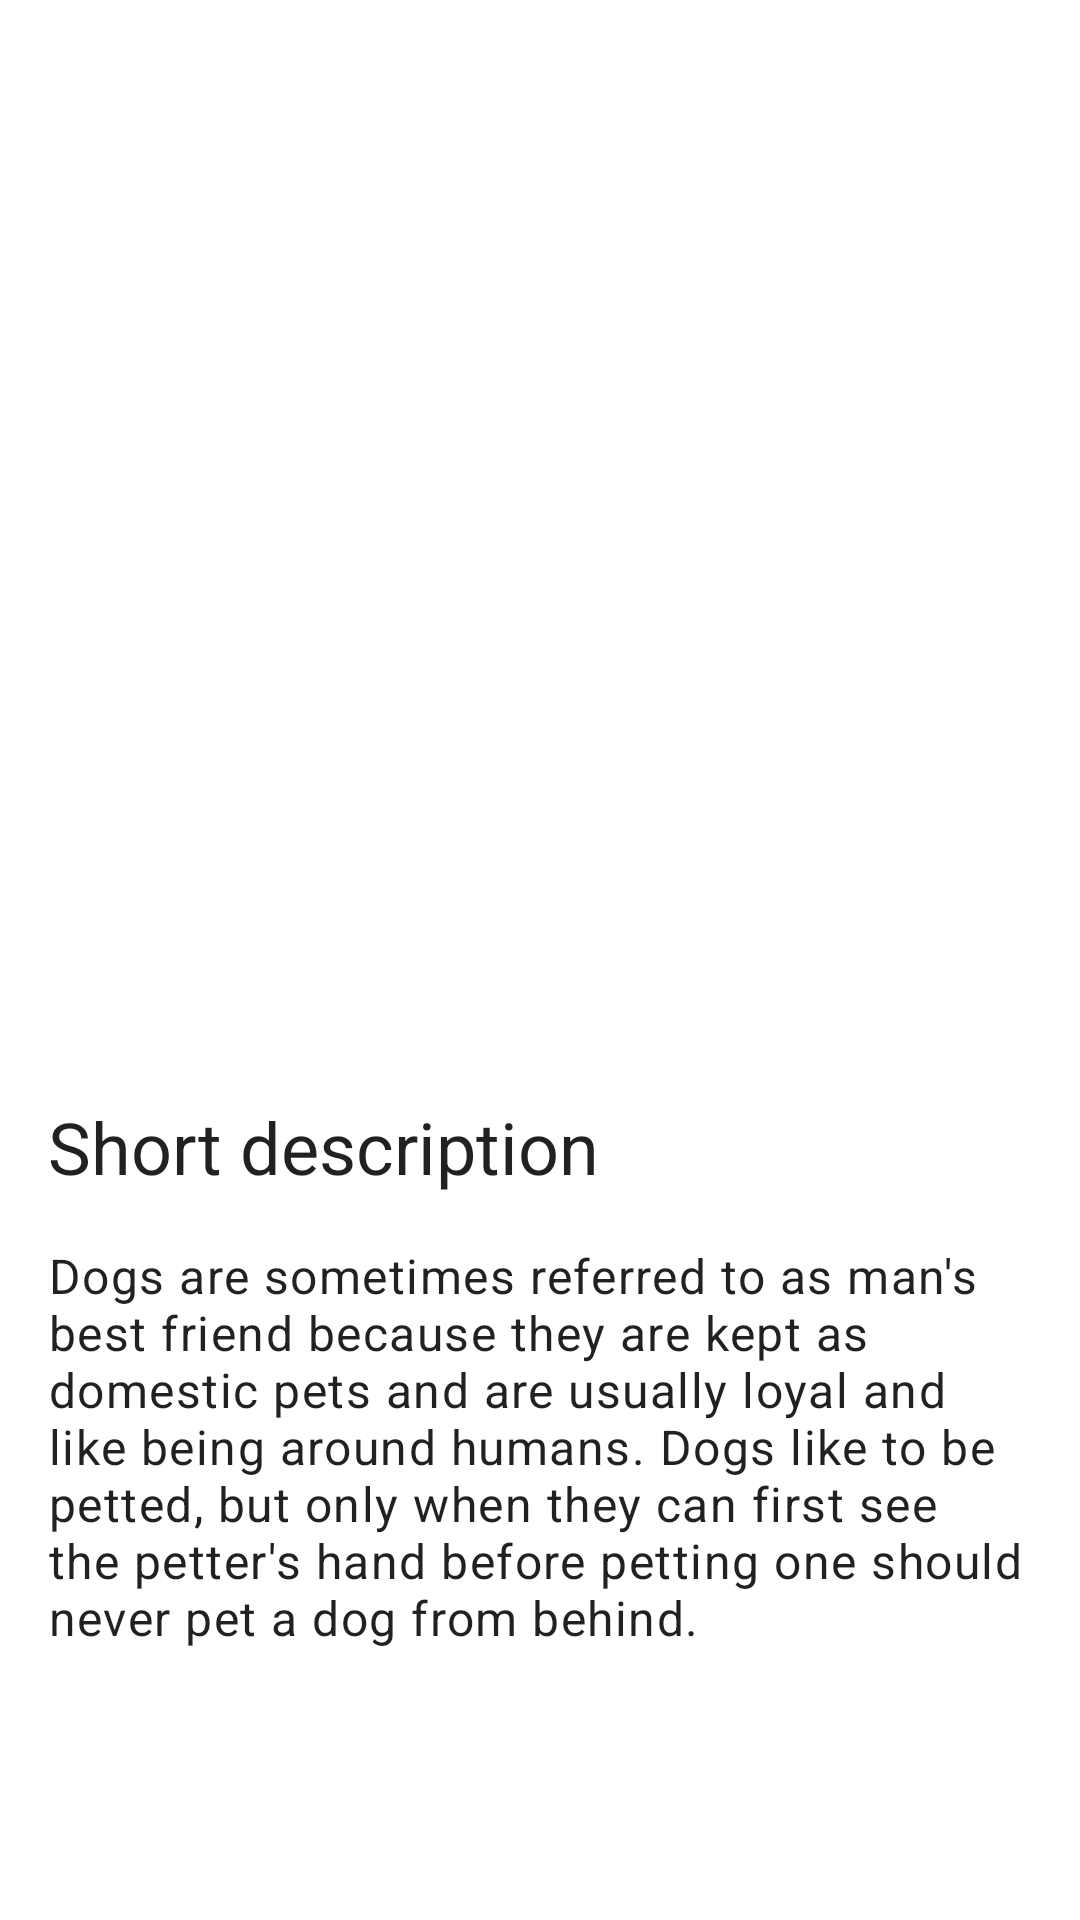

Reconstruct the res/layout file that produces this screen, plus the resources it refers to.
<!-- AndroidManifest.xml: application theme Theme.DogsGallery -->
<!-- res/layout/fragment_dogs_details.xml -->
<?xml version="1.0" encoding="utf-8"?>
<androidx.coordinatorlayout.widget.CoordinatorLayout xmlns:android="http://schemas.android.com/apk/res/android"
    xmlns:app="http://schemas.android.com/apk/res-auto"
    android:layout_width="match_parent"
    android:layout_height="match_parent">

    <include
        android:id="@+id/dogContentScrolling"
        layout="@layout/content_scrolling" />

    <com.google.android.material.appbar.AppBarLayout
        android:id="@+id/appbar"
        android:layout_width="match_parent"
        android:layout_height="wrap_content"
        android:fitsSystemWindows="true"
        android:theme="@style/ThemeOverlay.MaterialComponents.Dark.ActionBar"
        app:layout_constraintEnd_toEndOf="parent"
        app:layout_constraintStart_toStartOf="parent"
        app:layout_constraintTop_toTopOf="parent">

        <com.google.android.material.appbar.CollapsingToolbarLayout
            android:id="@+id/dogCollapsingToolbar"
            android:layout_width="match_parent"
            android:layout_height="@dimen/dog_collapsing_toolbar_height"
            android:fitsSystemWindows="true"
            app:contentScrim="?attr/colorPrimary"
            app:expandedTitleGravity="bottom"
            app:expandedTitleMargin="@dimen/dimen_16dp"
            app:expandedTitleMarginStart="@dimen/dimen_16dp"
            app:layout_scrollFlags="scroll|exitUntilCollapsed">

            <ImageView
                android:id="@+id/dogToolbarImageView"
                android:layout_width="match_parent"
                android:layout_height="match_parent"
                android:adjustViewBounds="true"
                android:contentDescription="@null"
                android:fitsSystemWindows="true"
                android:scaleType="centerCrop" />

            <androidx.appcompat.widget.Toolbar
                android:id="@+id/dogToolbar"
                android:layout_width="match_parent"
                android:layout_height="?attr/actionBarSize"
                app:layout_collapseMode="pin" />
        </com.google.android.material.appbar.CollapsingToolbarLayout>
    </com.google.android.material.appbar.AppBarLayout>

</androidx.coordinatorlayout.widget.CoordinatorLayout>
<!-- res/layout/content_scrolling.xml (included above) -->
<?xml version="1.0" encoding="utf-8"?>
<androidx.core.widget.NestedScrollView xmlns:android="http://schemas.android.com/apk/res/android"
    xmlns:app="http://schemas.android.com/apk/res-auto"
    xmlns:tools="http://schemas.android.com/tools"
    android:layout_width="match_parent"
    android:layout_height="match_parent"
    android:padding="@dimen/dimen_16dp"
    app:layout_behavior="@string/appbar_scrolling_view_behavior"
    app:layout_constraintBottom_toBottomOf="parent"
    app:layout_constraintEnd_toEndOf="parent"
    app:layout_constraintStart_toStartOf="parent"
    app:layout_constraintTop_toBottomOf="@id/appbar">

    <LinearLayout
        android:layout_width="match_parent"
        android:layout_height="wrap_content"
        android:orientation="vertical">

        <TextView
            android:id="@+id/dogShortDescriptionTextView"
            android:layout_width="match_parent"
            android:layout_height="wrap_content"
            android:layout_marginBottom="@dimen/dimen_16dp"
            android:textAppearance="@style/TextAppearance.MaterialComponents.Headline5"
            tools:text="Short description" />

        <TextView
            android:id="@+id/dogLongDescriptionTextView"
            android:layout_width="match_parent"
            android:layout_height="wrap_content"
            android:textAppearance="@style/TextAppearance.MaterialComponents.Body1"
            tools:text="Dogs are sometimes referred to as man's best friend because they are kept as domestic pets and are usually loyal and like being around humans. Dogs like to be petted, but only when they can first see the petter's hand before petting one should never pet a dog from behind." />
    </LinearLayout>
</androidx.core.widget.NestedScrollView>
<!-- resources referenced by this layout -->
<resources>
  <dimen name="dimen_16dp">16dp</dimen>
  <dimen name="dog_collapsing_toolbar_height">350dp</dimen>
  <style name="Theme.DogsGallery" parent="Theme.MaterialComponents.DayNight.NoActionBar">
          
          <item name="colorPrimary">@color/teal_500</item>
          <item name="colorPrimaryVariant">@color/teal_700</item>
          <item name="colorOnPrimary">@color/white</item>
          
          <item name="colorSecondary">@color/teal_200</item>
          <item name="colorSecondaryVariant">@color/teal_700</item>
          <item name="colorOnSecondary">@color/black</item>
          
          <item name="android:statusBarColor" tools:targetApi="l">?attr/colorPrimaryVariant</item>
          
      </style>
  <!-- not gathered from this repository: default colours our renderer supplied (Android Studio template values) -->
  <color name="teal_200">#FF03DAC5</color>
  <color name="teal_700">#FF018786</color>
  <color name="black">#FF000000</color>
  <color name="white">#FFFFFFFF</color>
</resources>
